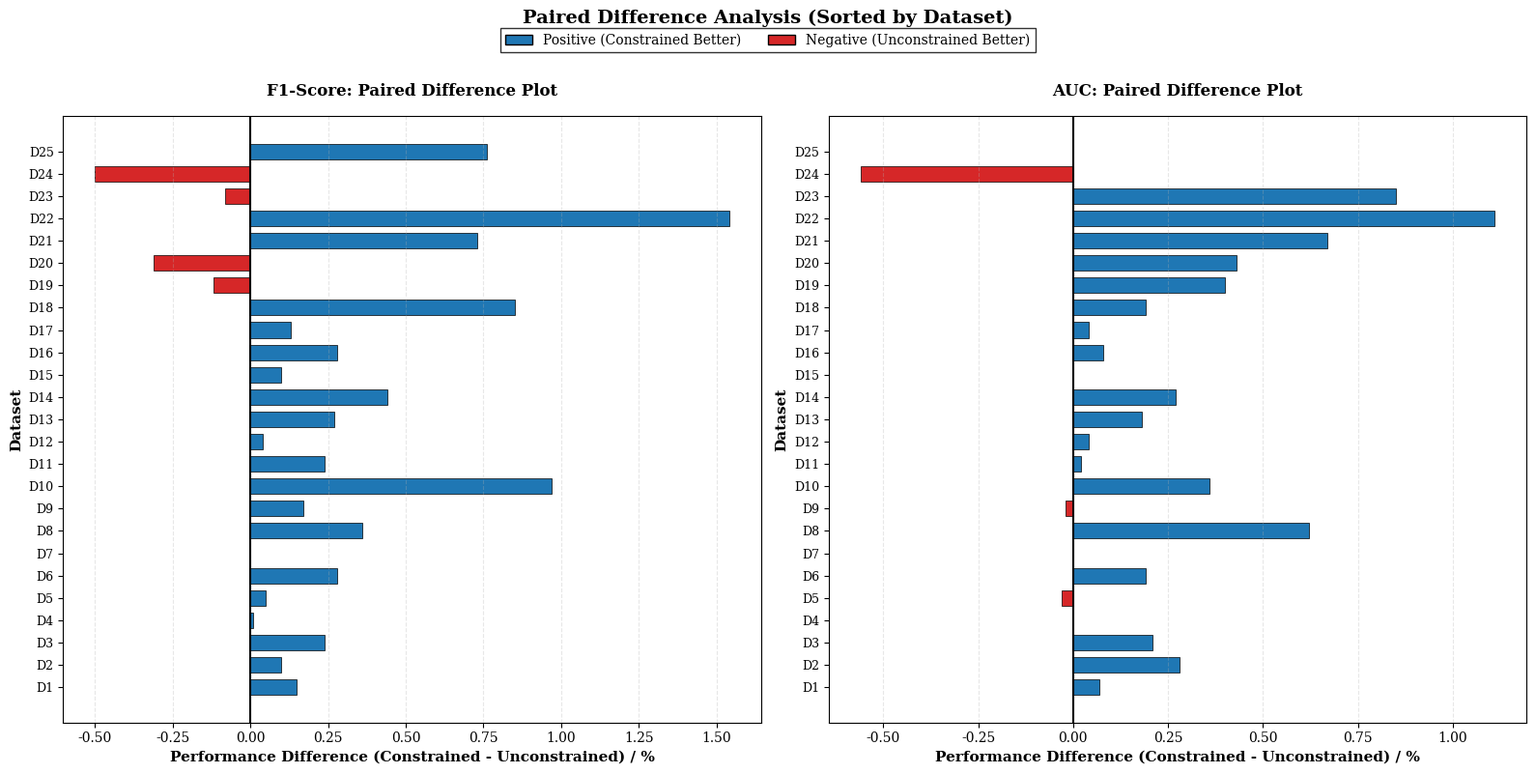

Generate this figure with matplotlib:
import numpy as np
import pandas as pd
import matplotlib.pyplot as plt
import seaborn as sns

# 数据
datasets = ['D1', 'D2', 'D3', 'D4', 'D5', 'D6', 'D7', 'D8', 'D9', 'D10',
            'D11', 'D12', 'D13', 'D14', 'D15', 'D16', 'D17', 'D18', 'D19', 'D20',
            'D21', 'D22', 'D23', 'D24', 'D25']
cons_f = [84.31, 82.37, 89.95, 96.08, 96.71, 69.29, 100.0, 73.68, 65.47, 83.75,
          66.13, 95.14, 86.44, 76.8, 94.52, 90.75, 98.12, 78.42, 84.57, 83.91,
          64.13, 99.31, 82.16, 50.85, 100.0]
uncons_f = [84.16, 82.27, 89.71, 96.07, 96.66, 69.01, 100.0, 73.32, 65.3, 82.78,
            65.89, 95.1, 86.17, 76.36, 94.42, 90.47, 97.99, 77.57, 84.69, 84.22,
            63.4, 97.77, 82.24, 51.35, 99.24]
cons_auc = [90.13, 88.89, 95.1, 98.39, 98.99, 76.73, 100.0, 83.38, 72.21, 92.13,
            73.92, 99.12, 93.46, 79.51, 99.72, 95.25, 99.76, 83.86, 90.56, 97.35,
            78.84, 99.44, 79.7, 59.57, 100.0]
uncons_auc = [90.06, 88.61, 94.89, 98.39, 99.02, 76.54, 100.0, 82.76, 72.23, 91.77,
              73.9, 99.08, 93.28, 79.24, 99.72, 95.17, 99.72, 83.67, 90.16, 96.92,
              78.17, 98.33, 78.85, 60.13, 100.0]

# ============================================================================
# 设置参数：排序选项
# sort_by_difference = True  表示按差值大小排序
# sort_by_difference = False 表示按数据集顺序排列（D1, D2, ..., D25）
# ============================================================================
sort_by_difference = False

# 设置字体为New Times Roman
plt.rcParams['font.serif'] = ['DejaVu Serif']
plt.rcParams['font.family'] = 'serif'

# 计算差值
f1_diff = np.array(cons_f) - np.array(uncons_f)
auc_diff = np.array(cons_auc) - np.array(uncons_auc)

# 创建数据框
df_f1 = pd.DataFrame({
    'Dataset': datasets,
    'Difference': f1_diff
})

df_auc = pd.DataFrame({
    'Dataset': datasets,
    'Difference': auc_diff
})

# 根据排序选项处理数据
if sort_by_difference:
    df_f1 = df_f1.sort_values('Difference').reset_index(drop=True)
    df_auc = df_auc.sort_values('Difference').reset_index(drop=True)
    sort_label = "Sorted by Difference"
else:
    df_f1 = df_f1.reset_index(drop=True)
    df_auc = df_auc.reset_index(drop=True)
    sort_label = "Sorted by Dataset"

# 设置颜色
colors_f1 = ['#d62728' if x < 0 else '#1f77b4' for x in df_f1['Difference']]
colors_auc = ['#d62728' if x < 0 else '#1f77b4' for x in df_auc['Difference']]

# 创建并排的两张图
fig, axes = plt.subplots(1, 2, figsize=(16, 8))

# ============================================================================
# 绘制F1指标的配对差值图
# ============================================================================
ax1 = axes[0]
y_pos = np.arange(len(df_f1))

for i, (diff, color) in enumerate(zip(df_f1['Difference'], colors_f1)):
    ax1.barh(i, diff, color=color, height=0.7, edgecolor='black', linewidth=0.5)

ax1.set_yticks(y_pos)
ax1.set_yticklabels(df_f1['Dataset'], fontsize=9, family='serif')
ax1.set_xlabel('Performance Difference (Constrained - Unconstrained) / %',
               fontsize=11, family='serif', fontweight='bold')
ax1.set_ylabel('Dataset', fontsize=11, family='serif', fontweight='bold')
ax1.set_title('F1-Score: Paired Difference Plot', fontsize=12, family='serif', fontweight='bold', pad=15)
ax1.axvline(x=0, color='black', linestyle='-', linewidth=1.5)
ax1.grid(axis='x', alpha=0.3, linestyle='--')

# ============================================================================
# 绘制AUC指标的配对差值图
# ============================================================================
ax2 = axes[1]
y_pos = np.arange(len(df_auc))

for i, (diff, color) in enumerate(zip(df_auc['Difference'], colors_auc)):
    ax2.barh(i, diff, color=color, height=0.7, edgecolor='black', linewidth=0.5)

ax2.set_yticks(y_pos)
ax2.set_yticklabels(df_auc['Dataset'], fontsize=9, family='serif')
ax2.set_xlabel('Performance Difference (Constrained - Unconstrained) / %',
               fontsize=11, family='serif', fontweight='bold')
ax2.set_ylabel('Dataset', fontsize=11, family='serif', fontweight='bold')
ax2.set_title('AUC: Paired Difference Plot', fontsize=12, family='serif', fontweight='bold', pad=15)
ax2.axvline(x=0, color='black', linestyle='-', linewidth=1.5)
ax2.grid(axis='x', alpha=0.3, linestyle='--')

# 添加共同的图例
from matplotlib.patches import Patch
legend_elements = [Patch(facecolor='#1f77b4', edgecolor='black', label='Positive (Constrained Better)'),
                   Patch(facecolor='#d62728', edgecolor='black', label='Negative (Unconstrained Better)')]
fig.legend(handles=legend_elements, loc='upper center', ncol=2, fontsize=10,
           frameon=True, fancybox=False, edgecolor='black', bbox_to_anchor=(0.5, 0.98))

# 整体标题
fig.suptitle(f'Paired Difference Analysis ({sort_label})',
             fontsize=14, family='serif', fontweight='bold', y=0.995)

plt.tight_layout(rect=[0, 0, 1, 0.96])
plt.savefig('./paired_difference_comparison.png', dpi=300, bbox_inches='tight')
plt.show()
print(f"配对差值图已保存 ({sort_label})")
print(f"文件名：paired_difference_comparison.png")
plt.close()
